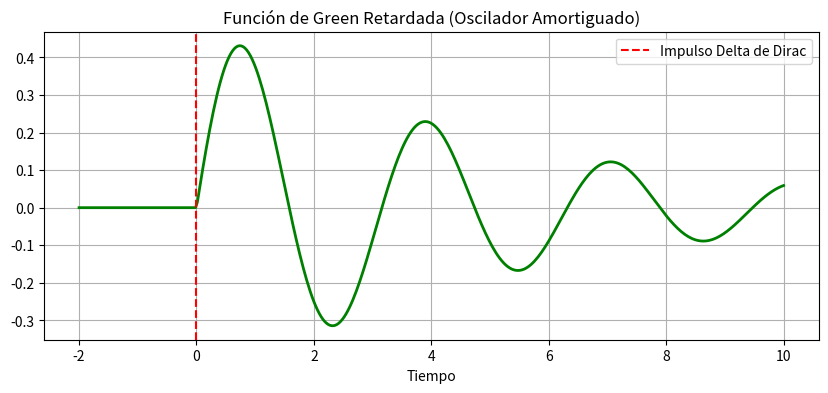

Write Python code to recreate this figure.
%matplotlib inline
import numpy as np
import matplotlib.pyplot as plt

t = np.linspace(-2, 10, 400)
# Función de Green para un oscilador amortiguado (impulso en t=0)
omega_0, gamma = 2.0, 0.2
omega = np.sqrt(omega_0**2 - gamma**2)
G = np.heaviside(t, 1) * np.exp(-gamma * t) * np.sin(omega * t) / omega

plt.figure(figsize=(10,4))
plt.plot(t, G, 'g-', lw=2)
plt.axvline(0, color='r', linestyle='--', label='Impulso Delta de Dirac')
plt.title('Función de Green Retardada (Oscilador Amortiguado)')
plt.xlabel('Tiempo')
plt.legend()
plt.grid(True)
plt.show()
